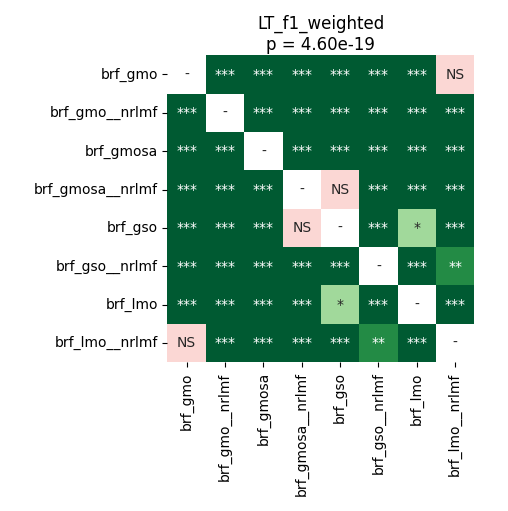

The data file committed next to this chart (first rows):
	brf_gmo	brf_gmo__nrlmf	brf_gmosa	brf_gmosa__nrlmf	brf_gso	brf_gso__nrlmf	brf_lmo	brf_lmo__nrlmf
brf_gmo	1.0	3.884055397727273e-05	3.884055397727273e-05	7.120768229166667e-05	3.884055397727273e-05	3.884055397727273e-05	3.884055397727273e-05	0.6685
brf_gmo__nrlmf	3.884055397727273e-05	1.0	3.884055397727273e-05	3.884055397727273e-05	3.884055397727273e-05	3.884055397727273e-05	3.884055397727273e-05	3.884055397727273e-05
brf_gmosa	3.884055397727273e-05	3.884055397727273e-05	1.0	3.884055397727273e-05	3.884055397727273e-05	3.884055397727273e-05	3.884055397727273e-05	3.884055397727273e-05
brf_gmosa__nrlmf	7.120768229166667e-05	3.884055397727273e-05	3.884055397727273e-05	1.0	0.2616	3.884055397727273e-05	7.120768229166667e-05	3.884055397727273e-05
brf_gso	3.884055397727273e-05	3.884055397727273e-05	3.884055397727273e-05	0.2616	1.0	3.884055397727273e-05	0.04161	3.884055397727273e-05
brf_gso__nrlmf	3.884055397727273e-05	3.884055397727273e-05	3.884055397727273e-05	3.884055397727273e-05	3.884055397727273e-05	1.0	3.884055397727273e-05	0.00147
brf_lmo	3.884055397727273e-05	3.884055397727273e-05	3.884055397727273e-05	7.120768229166667e-05	0.04161	3.884055397727273e-05	1.0	3.884055397727273e-05
brf_lmo__nrlmf	0.6685	3.884055397727273e-05	3.884055397727273e-05	3.884055397727273e-05	3.884055397727273e-05	0.00147	3.884055397727273e-05	1.0
